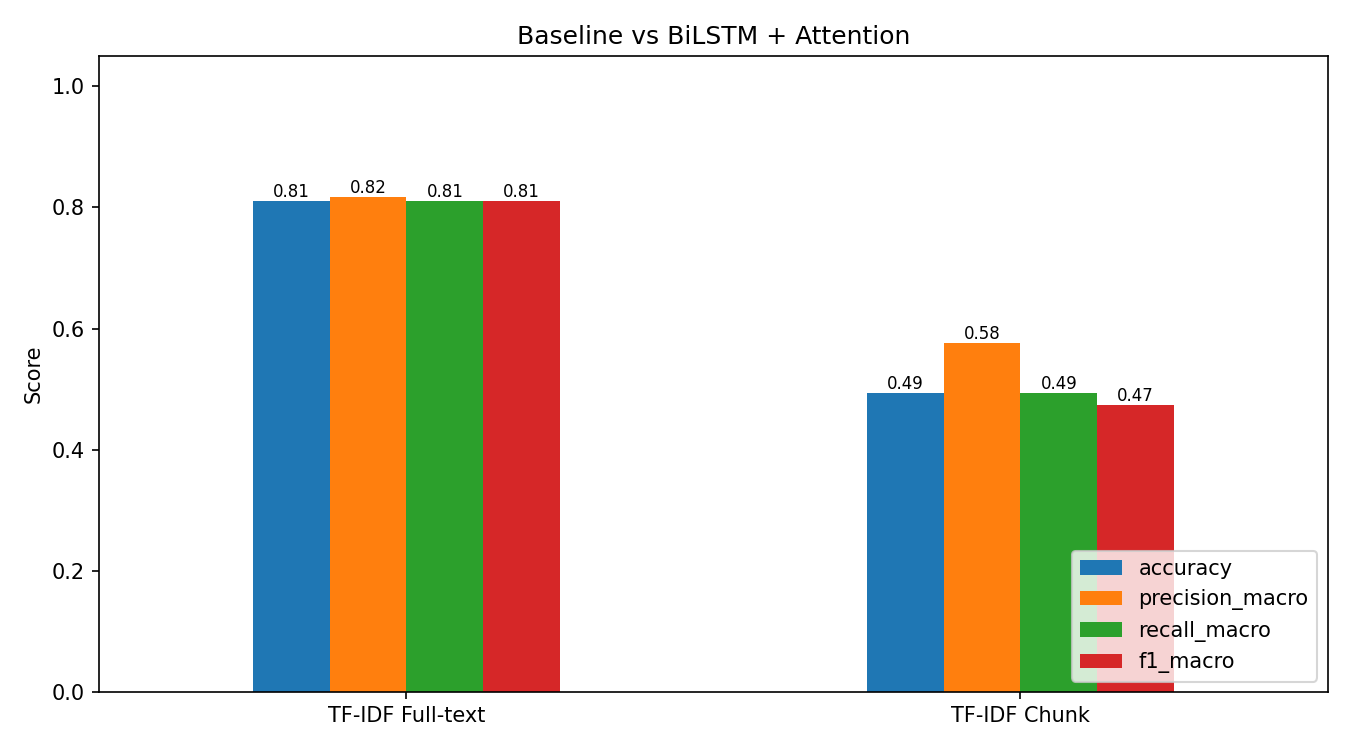

Values plotted in this chart, from the file beside it:
, accuracy, precision_macro, recall_macro, f1_macro
TF-IDF Full-text, 0.81, 0.8167, 0.81, 0.8105
TF-IDF Chunk, 0.4933, 0.576, 0.4937, 0.4741
